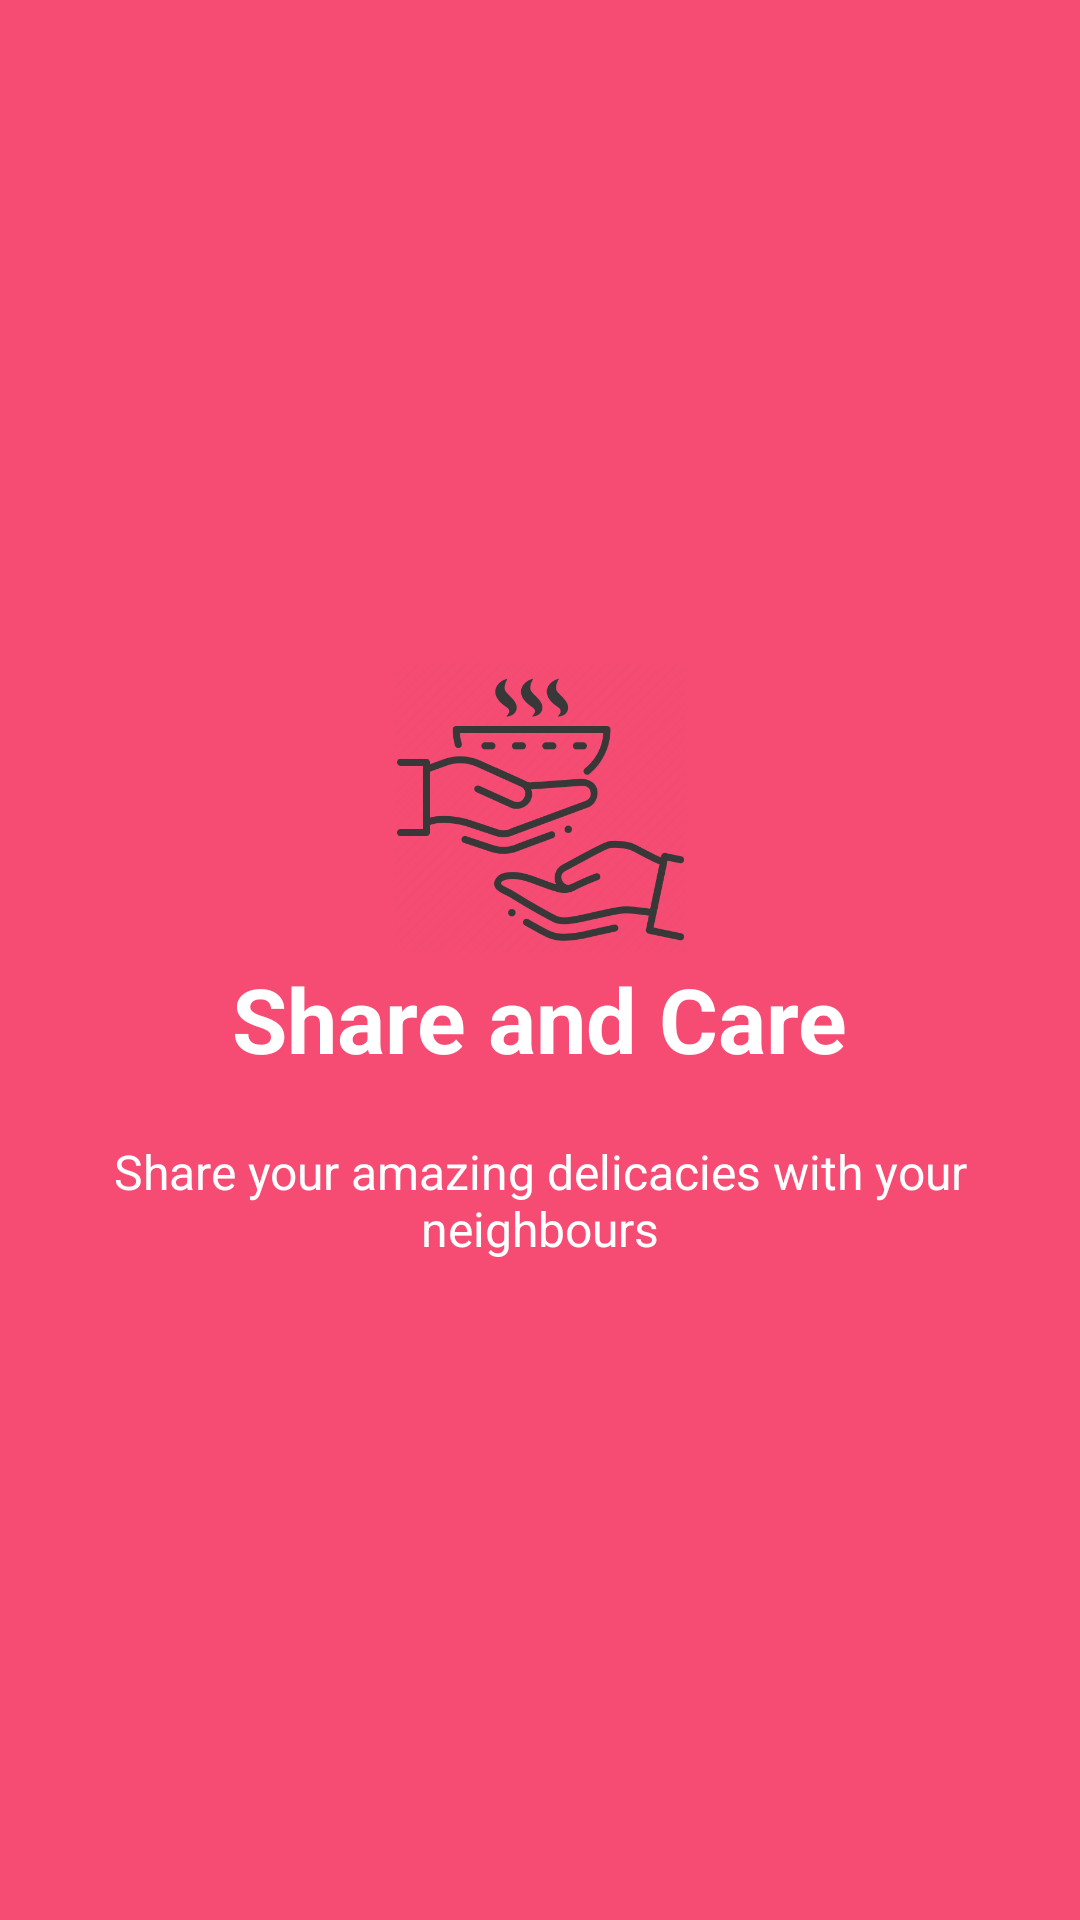

Layout XML and referenced resources for this Android screen:
<!-- AndroidManifest.xml: application theme AppTheme -->
<!-- res/layout/activity_welcome_slide1.xml -->
<?xml version="1.0" encoding="utf-8"?>
<RelativeLayout xmlns:android="http://schemas.android.com/apk/res/android"
    android:layout_width="match_parent"
    android:layout_height="wrap_content"
    android:background="@color/bg_screen1">

    <LinearLayout
        android:layout_width="wrap_content"
        android:layout_height="wrap_content"
        android:layout_centerInParent="true"
        android:gravity="center_horizontal"
        android:orientation="vertical">
        <ImageView
            android:layout_width="@dimen/img_width_height"
            android:layout_height="@dimen/img_width_height"
            android:src="@drawable/sharefood" />
        <TextView
            android:layout_width="wrap_content"
            android:layout_height="wrap_content"
            android:text="@string/joinfoodbasket_slide_1_title"
            android:textColor="@android:color/white"
            android:textSize="@dimen/slide_title"
            android:textStyle="bold" />
        <TextView
            android:layout_width="wrap_content"
            android:layout_height="wrap_content"
            android:layout_marginTop="20dp"
            android:paddingLeft="@dimen/desc_padding"
            android:paddingRight="@dimen/desc_padding"
            android:text="@string/joinfoodbasket_slide_1_desc"
            android:textAlignment="center"
            android:textColor="@android:color/white"
            android:textSize="@dimen/slide_desc" />
    </LinearLayout>

</RelativeLayout>
<!-- resources referenced by this layout -->
<resources>
  <color name="bg_screen1">#f64c73</color>
  <dimen name="desc_padding">30dp</dimen>
  <dimen name="img_width_height">100dp</dimen>
  <dimen name="slide_desc">16dp</dimen>
  <dimen name="slide_title">30dp</dimen>
  <!-- drawable sharefood: png bitmap (drawable-v24, 26866 bytes) -->
  <string name="joinfoodbasket_slide_1_desc">Share your amazing delicacies with your neighbours</string>
  <string name="joinfoodbasket_slide_1_title">Share and Care</string>
  <style name="AppTheme" parent="Theme.AppCompat.Light.DarkActionBar">
          
          <item name="colorPrimary">@color/colorPrimary</item>
          <item name="colorPrimaryDark">@color/colorPrimaryDark</item>
          <item name="colorAccent">@color/colorAccent</item>
  
          <item name="android:textSize">15sp</item>
          <item name="android:actionBarStyle">@style/MyActionBar</item>
      </style>
  <color name="colorPrimary">#008577</color>
  <color name="colorPrimaryDark">#00574B</color>
  <color name="colorAccent">#D81B60</color>
  <style name="MyActionBar" parent="@style/Widget.AppCompat.Light.ActionBar.Solid.Inverse">
          <item name="android:background">@color/colorTheme</item>
      </style>
  <color name="colorTheme">#61900d</color>
</resources>
